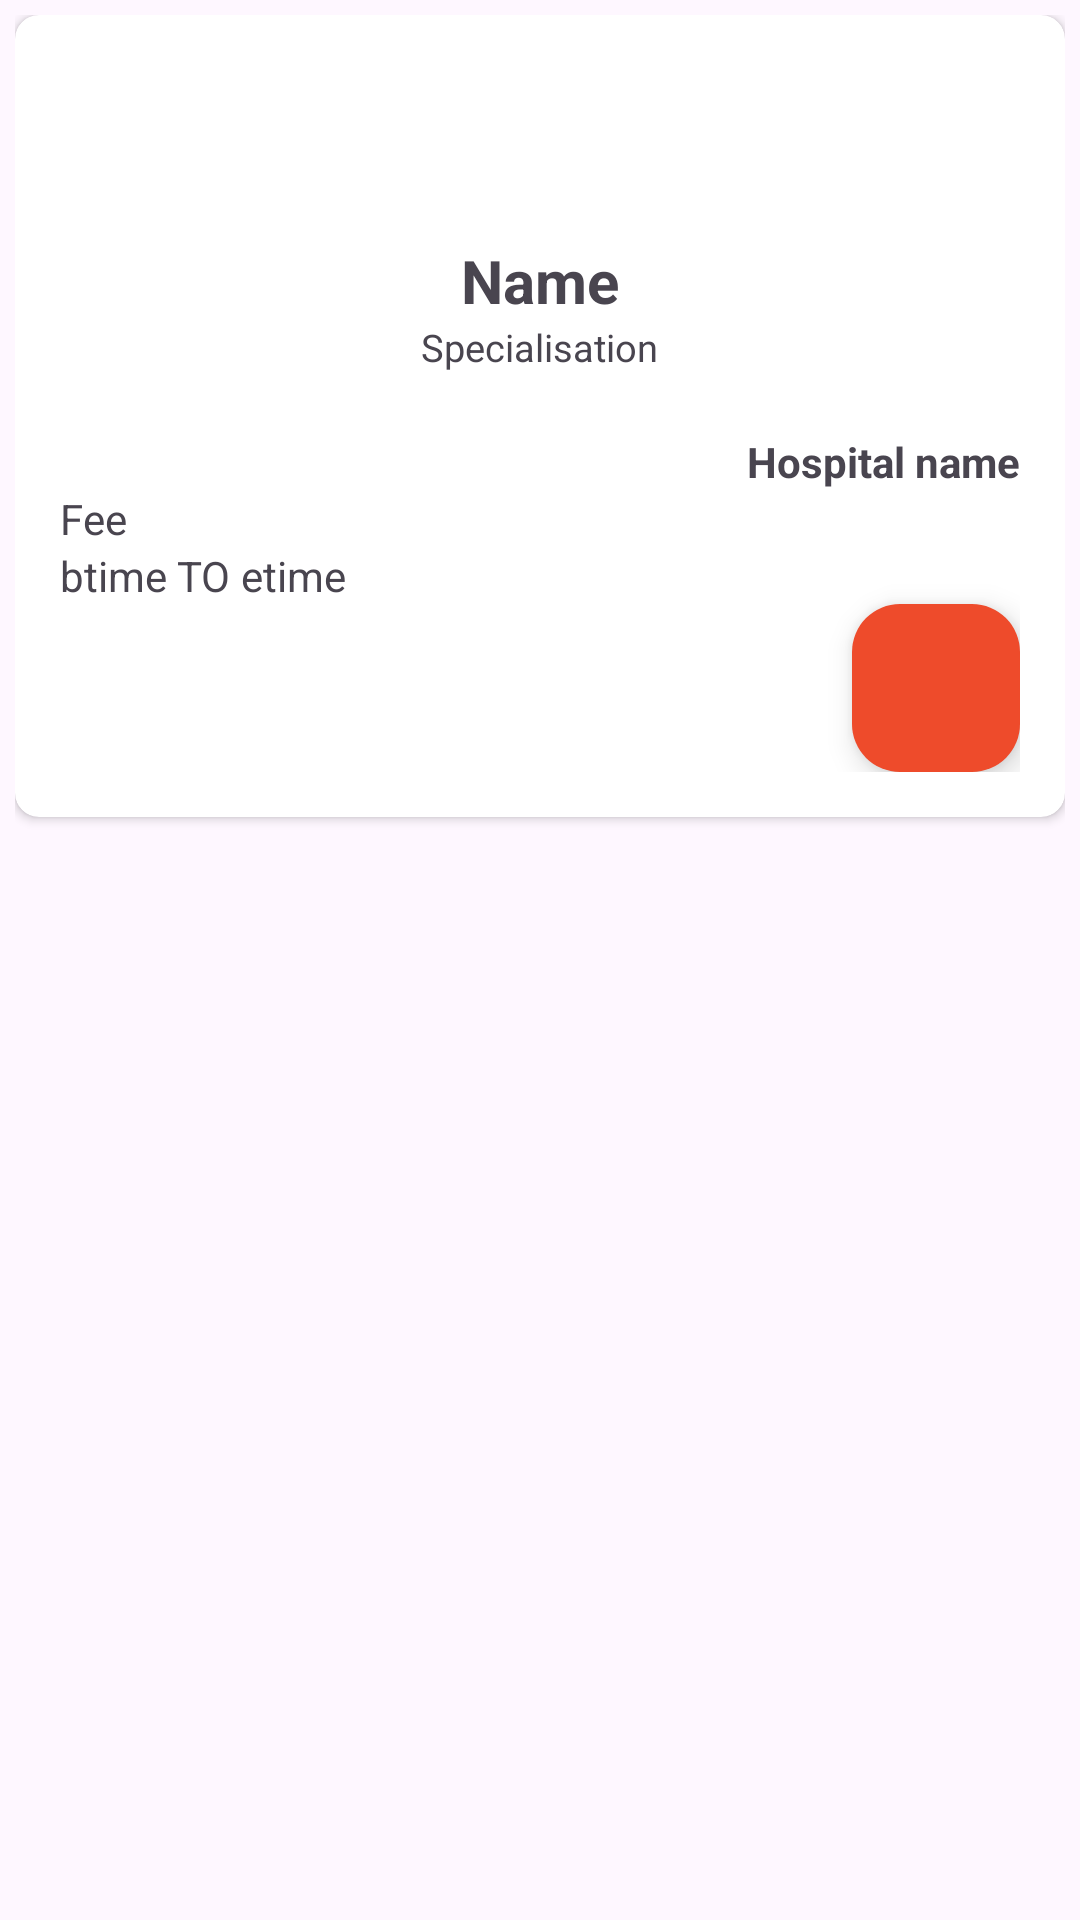

Write the Android layout XML for this screen, with the resource values it uses.
<!-- AndroidManifest.xml: application theme Theme.MediZap -->
<!-- res/layout/doctor_item.xml -->
<?xml version="1.0" encoding="utf-8"?>
<LinearLayout
    xmlns:android="http://schemas.android.com/apk/res/android"
    xmlns:app="http://schemas.android.com/apk/res-auto"
    android:layout_width="match_parent"
    android:layout_height="wrap_content"
    android:orientation="vertical"
    android:padding="5dp">
    <androidx.cardview.widget.CardView
        android:layout_width="match_parent"
        android:layout_height="wrap_content"
        app:cardCornerRadius="8dp">
        <LinearLayout
            android:layout_width="match_parent"
            android:layout_height="wrap_content"
            android:orientation="vertical"
            android:padding="15dp"
            >
            <ImageView
                android:layout_width="50dp"
                android:layout_height="50dp"
                android:src="@drawable/person"
                android:layout_gravity="center_horizontal" />
            <View
                android:layout_width="match_parent"
                android:layout_height="10dp"/>
            <TextView
                android:layout_width="wrap_content"
                android:layout_height="wrap_content"
                android:text="Name"
                android:textStyle="bold"
                android:textSize="20dp"
                android:layout_gravity="center_horizontal"
                android:id="@+id/nameTextView"/>
            <TextView
                android:layout_width="wrap_content"
                android:layout_height="wrap_content"
                android:text="Specialisation"
                android:textSize="12.5dp"
                android:layout_gravity="center_horizontal"
                android:id="@+id/specializationTextView"/>
            <View
                android:layout_width="match_parent"
                android:layout_height="20dp"/>
            <TextView
                android:layout_width="wrap_content"
                android:layout_height="wrap_content"
                android:text="Hospital name"
                android:layout_gravity="end"
                android:textStyle="bold"
                android:id="@+id/hospitalTextView"/>

            <TextView
                android:layout_width="wrap_content"
                android:layout_height="wrap_content"
                android:text="Fee"
                android:id="@+id/feeTextView"/>
            <LinearLayout
                android:layout_width="match_parent"
                android:layout_height="wrap_content"
                android:orientation="horizontal">
                <TextView
                    android:layout_width="wrap_content"
                    android:layout_height="wrap_content"
                    android:text="btime"
                    android:id="@+id/btimeTextView"/>
                <TextView
                    android:layout_width="wrap_content"
                    android:layout_height="wrap_content"
                    android:text=" TO "/>
                <TextView
                    android:layout_width="wrap_content"
                    android:layout_height="wrap_content"
                    android:text="etime"
                    android:id="@+id/etimeTextView"/>

            </LinearLayout>

            <com.google.android.material.floatingactionbutton.FloatingActionButton
                android:layout_width="wrap_content"
                android:layout_height="wrap_content"
                android:src="@drawable/delete"
                android:backgroundTint="@color/error"
                android:layout_gravity="end"
                android:id="@+id/delete"/>
        </LinearLayout>
    </androidx.cardview.widget.CardView>



</LinearLayout>
<!-- resources referenced by this layout -->
<resources>
  <color name="error">#EE4B2B</color>
  <style name="Theme.MediZap" parent="Base.Theme.MediZap" />
  <style name="Base.Theme.MediZap" parent="Theme.Material3.DayNight.NoActionBar">
          <item name="android:actionBarStyle">@style/ThemeActionBar</item>
          <item name="android:windowActionBarOverlay">true</item>
          <item name="actionBarStyle">@style/ThemeActionBar</item>
          <item name="windowActionBarOverlay">true</item>
  
      </style>
  <style name="ThemeActionBar" parent="Widget.AppCompat.Light.ActionBar.Solid">
          <item name="android:background">@null</item>
          <item name="background">@null</item>
      </style>
</resources>
